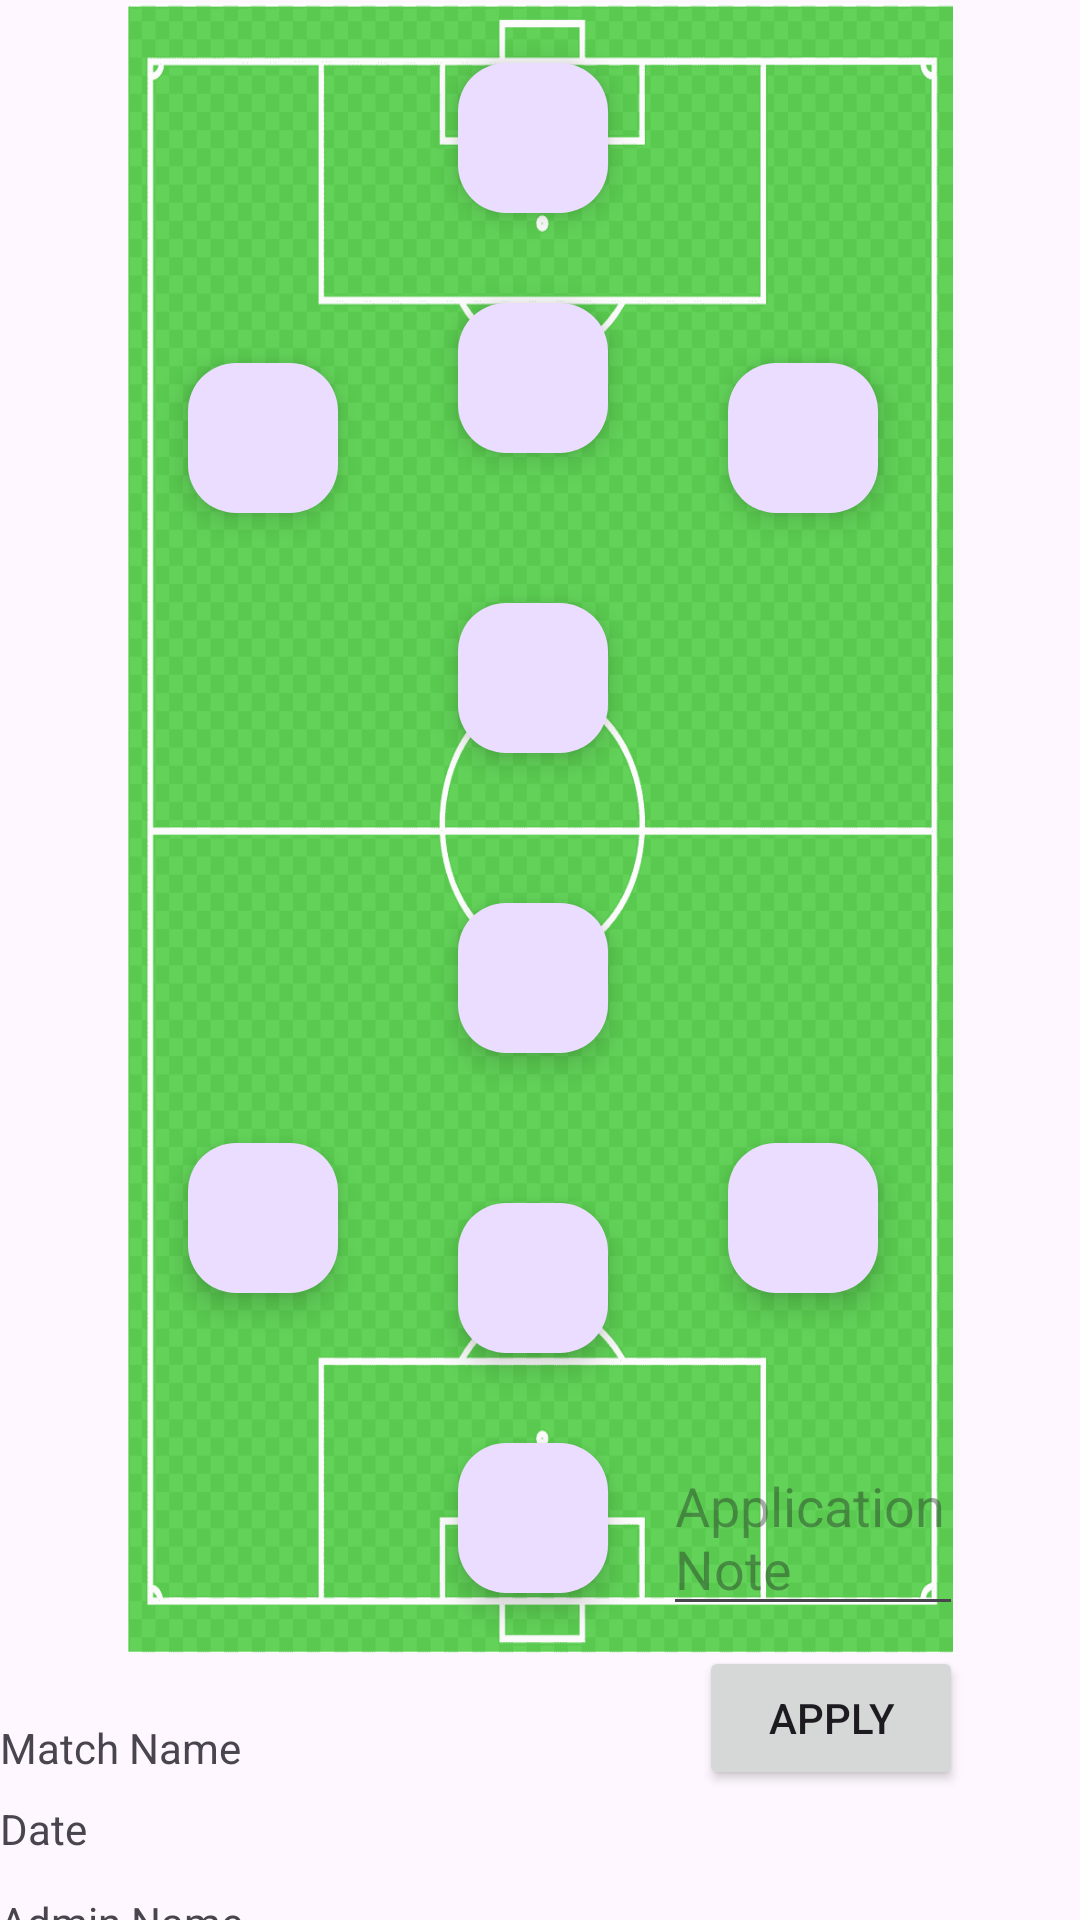

Android layout source for this screen:
<!-- AndroidManifest.xml: application theme Theme.SportsCompiler -->
<!-- res/layout/activity_match_application5x5.xml -->
<?xml version="1.0" encoding="utf-8"?>
<androidx.constraintlayout.widget.ConstraintLayout xmlns:android="http://schemas.android.com/apk/res/android"
    xmlns:app="http://schemas.android.com/apk/res-auto"
    xmlns:tools="http://schemas.android.com/tools"
    android:layout_width="match_parent"
    android:layout_height="match_parent"
    tools:context=".MatchApplication5x5">


    <RelativeLayout
        android:id="@+id/relativeLayout"
        android:layout_width="275dp"
        android:layout_height="550dp"
        android:background="@drawable/football_field"
        app:layout_constraintBottom_toBottomOf="parent"
        app:layout_constraintEnd_toEndOf="parent"
        app:layout_constraintStart_toStartOf="parent"
        app:layout_constraintTop_toTopOf="parent"
        app:layout_constraintVertical_bias="0.011">

        <com.google.android.material.floatingactionbutton.FloatingActionButton
            android:id="@+id/kaleciA"
            android:layout_width="50dp"
            android:layout_height="50dp"
            android:layout_marginLeft="110dp"
            android:layout_marginTop="20dp"
            android:src="@drawable/baseline_person_24" />


        <com.google.android.material.floatingactionbutton.FloatingActionButton
            android:id="@+id/ortadefansA"
            android:layout_width="50dp"
            android:layout_height="50dp"
            android:layout_marginLeft="110dp"
            android:layout_marginTop="100dp"
            android:src="@drawable/baseline_person_24" />

        <com.google.android.material.floatingactionbutton.FloatingActionButton
            android:id="@+id/ortaforvetA"
            android:layout_width="50dp"
            android:layout_height="50dp"
            android:layout_marginLeft="110dp"
            android:layout_marginTop="200dp"
            android:src="@drawable/baseline_person_24" />

        <com.google.android.material.floatingactionbutton.FloatingActionButton
            android:id="@+id/solKanatA"
            android:layout_width="50dp"
            android:layout_height="50dp"
            android:layout_marginLeft="200dp"
            android:layout_marginTop="120dp"

            android:src="@drawable/baseline_person_24" />

        <com.google.android.material.floatingactionbutton.FloatingActionButton
            android:id="@+id/sagKanatA"
            android:layout_width="50dp"
            android:layout_height="50dp"
            android:layout_marginLeft="20dp"
            android:layout_marginTop="120dp"
            android:src="@drawable/baseline_person_24" />


        <com.google.android.material.floatingactionbutton.FloatingActionButton
            android:id="@+id/kaleciB"
            android:layout_width="50dp"
            android:layout_height="50dp"
            android:layout_marginLeft="110dp"
            android:layout_marginTop="480dp"
            android:src="@drawable/baseline_person_24" />


        <com.google.android.material.floatingactionbutton.FloatingActionButton
            android:id="@+id/ortadefansB"
            android:layout_width="50dp"
            android:layout_height="50dp"
            android:layout_marginLeft="110dp"
            android:layout_marginTop="400dp"
            android:src="@drawable/baseline_person_24" />

        <com.google.android.material.floatingactionbutton.FloatingActionButton
            android:id="@+id/sagkanatB"
            android:layout_width="50dp"
            android:layout_height="50dp"
            android:layout_marginLeft="200dp"
            android:layout_marginTop="380dp"
            android:src="@drawable/baseline_person_24" />

        <com.google.android.material.floatingactionbutton.FloatingActionButton
            android:id="@+id/solkanatB"
            android:layout_width="50dp"
            android:layout_height="50dp"
            android:layout_marginLeft="20dp"
            android:layout_marginTop="380dp"
            android:src="@drawable/baseline_person_24" />

        <com.google.android.material.floatingactionbutton.FloatingActionButton
            android:id="@+id/ortaforvetB"
            android:layout_width="50dp"
            android:layout_height="50dp"
            android:layout_marginLeft="110dp"
            android:layout_marginTop="300dp"
            android:src="@drawable/baseline_person_24" />
    </RelativeLayout>

    <TextView
        android:id="@+id/matchName"
        android:layout_width="wrap_content"
        android:layout_height="wrap_content"
        android:layout_marginTop="572dp"
        android:text="Match Name"
        app:layout_constraintTop_toTopOf="@id/relativeLayout"
        tools:ignore="MissingConstraints" />

    <TextView
        android:id="@+id/Date"
        android:layout_width="wrap_content"
        android:layout_height="wrap_content"
        android:layout_marginTop="8dp"
        android:text="Date"
        app:layout_constraintEnd_toEndOf="@+id/matchName"
        app:layout_constraintHorizontal_bias="0.0"
        app:layout_constraintStart_toStartOf="@+id/matchName"
        app:layout_constraintTop_toBottomOf="@+id/matchName" />

    <TextView
        android:id="@+id/adminName"
        android:layout_width="wrap_content"
        android:layout_height="wrap_content"
        android:layout_marginTop="12dp"
        android:text="Admin Name"
        app:layout_constraintEnd_toEndOf="@+id/Date"
        app:layout_constraintHorizontal_bias="0.0"
        app:layout_constraintStart_toStartOf="@+id/Date"
        app:layout_constraintTop_toBottomOf="@+id/Date" />

    <TextView
        android:id="@+id/matchNote"
        android:layout_width="wrap_content"
        android:layout_height="wrap_content"
        android:layout_marginTop="16dp"
        android:text="Match Note"
        app:layout_constraintEnd_toEndOf="@+id/adminName"
        app:layout_constraintHorizontal_bias="0.0"
        app:layout_constraintStart_toStartOf="@+id/adminName"
        app:layout_constraintTop_toBottomOf="@+id/adminName" />

    <EditText
        android:id="@+id/applicationNote"
        android:layout_width="100dp"
        android:layout_height="wrap_content"
        android:ems="10"
        android:gravity="start|top"
        android:hint="Application Note"
        android:inputType="textMultiLine"
        app:layout_constraintBottom_toBottomOf="parent"
        app:layout_constraintEnd_toEndOf="parent"
        app:layout_constraintHorizontal_bias="0.85"
        app:layout_constraintStart_toStartOf="parent"
        app:layout_constraintTop_toTopOf="@+id/relativeLayout"
        app:layout_constraintVertical_bias="0.83"
        tools:ignore="MissingConstraints" />

    <Button
        android:id="@+id/applyButton"
        android:layout_width="wrap_content"
        android:layout_height="wrap_content"
        android:text="Apply"
        app:layout_constraintBottom_toBottomOf="parent"
        app:layout_constraintEnd_toEndOf="@+id/applicationNote"
        app:layout_constraintHorizontal_bias="1.0"
        app:layout_constraintStart_toStartOf="parent"
        app:layout_constraintTop_toBottomOf="@+id/applicationNote"
        app:layout_constraintVertical_bias="0.134" />


</androidx.constraintlayout.widget.ConstraintLayout>
<!-- resources referenced by this layout -->
<resources>
  <!-- drawable football_field: png bitmap (drawable, 8799 bytes) -->
  <style name="Theme.SportsCompiler" parent="Base.Theme.SportsCompiler" />
  <style name="Base.Theme.SportsCompiler" parent="Theme.Material3.DayNight.NoActionBar">
          
          <item name="colorPrimary">@color/green</item>
          <item name="colorAccent">@color/white</item>
      </style>
  <color name="green">#4CAF50</color>
  <color name="white">#FFFFFFFF</color>
</resources>
